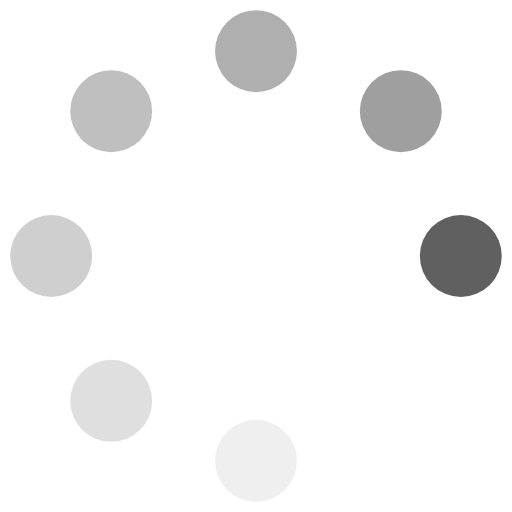
t = 0.00 s
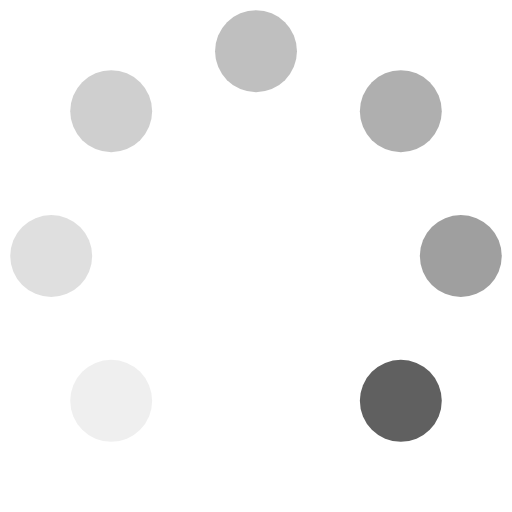
t = 0.18 s
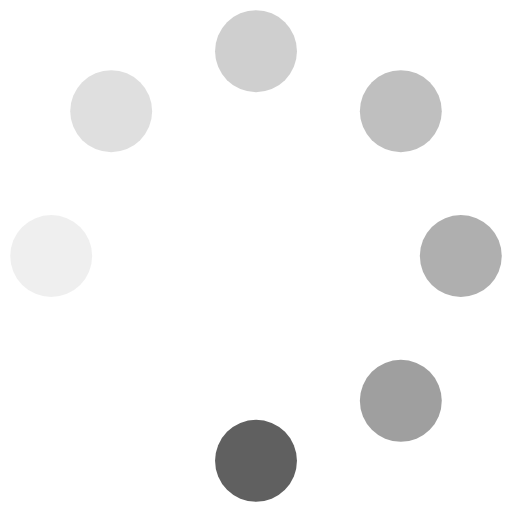
t = 0.32 s
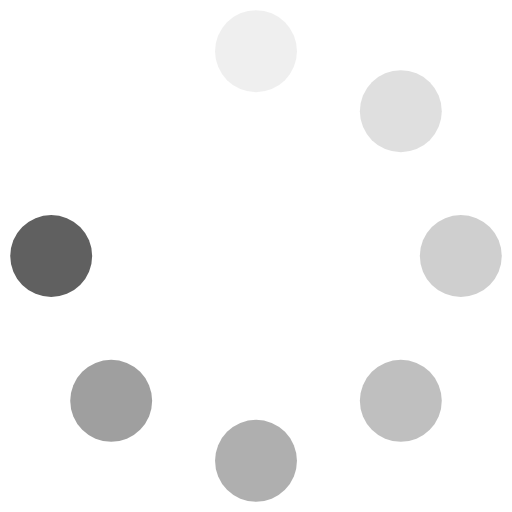
t = 0.50 s
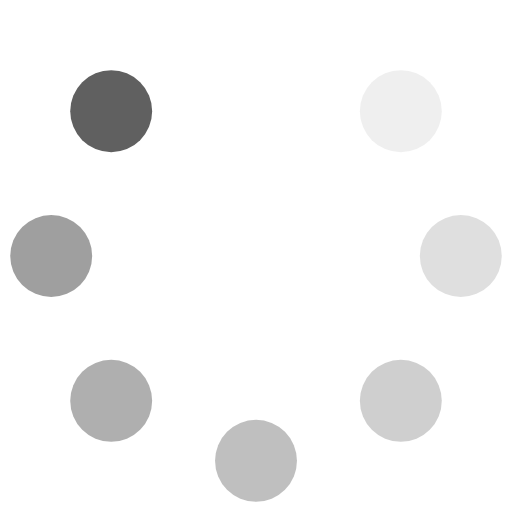
t = 0.68 s
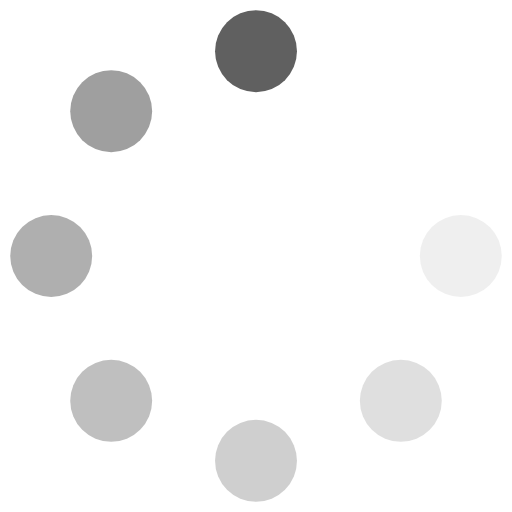
t = 0.82 s

The animated SVG that drew these frames (rendered in a browser with its animation timeline set to each time). Animation: 1 SMIL element (animateTransform=1); one cycle of 1.00 s, repeats indefinitely.

<?xml version="1.0" standalone="no"?>
<!DOCTYPE svg PUBLIC "-//W3C//DTD SVG 1.1//EN" "http://www.w3.org/Graphics/SVG/1.1/DTD/svg11.dtd">
<svg width="100px" height="100px" viewBox="0 0 100 100" version="1.1"
     xmlns="http://www.w3.org/2000/svg" xmlns:xlink="http://www.w3.org/1999/xlink">
 <defs>
  <ellipse ry="8" rx="8" id="part" cy="0" cx="40" stroke-width="0" fill="#606060"/>
 </defs>
 <g transform="translate(50,50)">
  <g>
   <animateTransform
      attributeName="transform" attributeType="XML"
      type="rotate" values="0; 45; 90; 135; 180; 225; 270; 315;"
      dur="1s" repeatCount="indefinite" calcMode="discrete"/>
   <use xlink:href="#part" transform="rotate(-0)"   style="fill-opacity: 1.0"/>
   <use xlink:href="#part" transform="rotate(-45)"  style="fill-opacity: 0.6"/>
   <use xlink:href="#part" transform="rotate(-90)"  style="fill-opacity: 0.5"/>
   <use xlink:href="#part" transform="rotate(-135)" style="fill-opacity: 0.4"/>
   <use xlink:href="#part" transform="rotate(-180)" style="fill-opacity: 0.3"/>
   <use xlink:href="#part" transform="rotate(-225)" style="fill-opacity: 0.2"/>
   <use xlink:href="#part" transform="rotate(-270)" style="fill-opacity: 0.1"/>
   <use xlink:href="#part" transform="rotate(-315)" style="fill-opacity: 0.0"/>
  </g>
 </g>
</svg>
